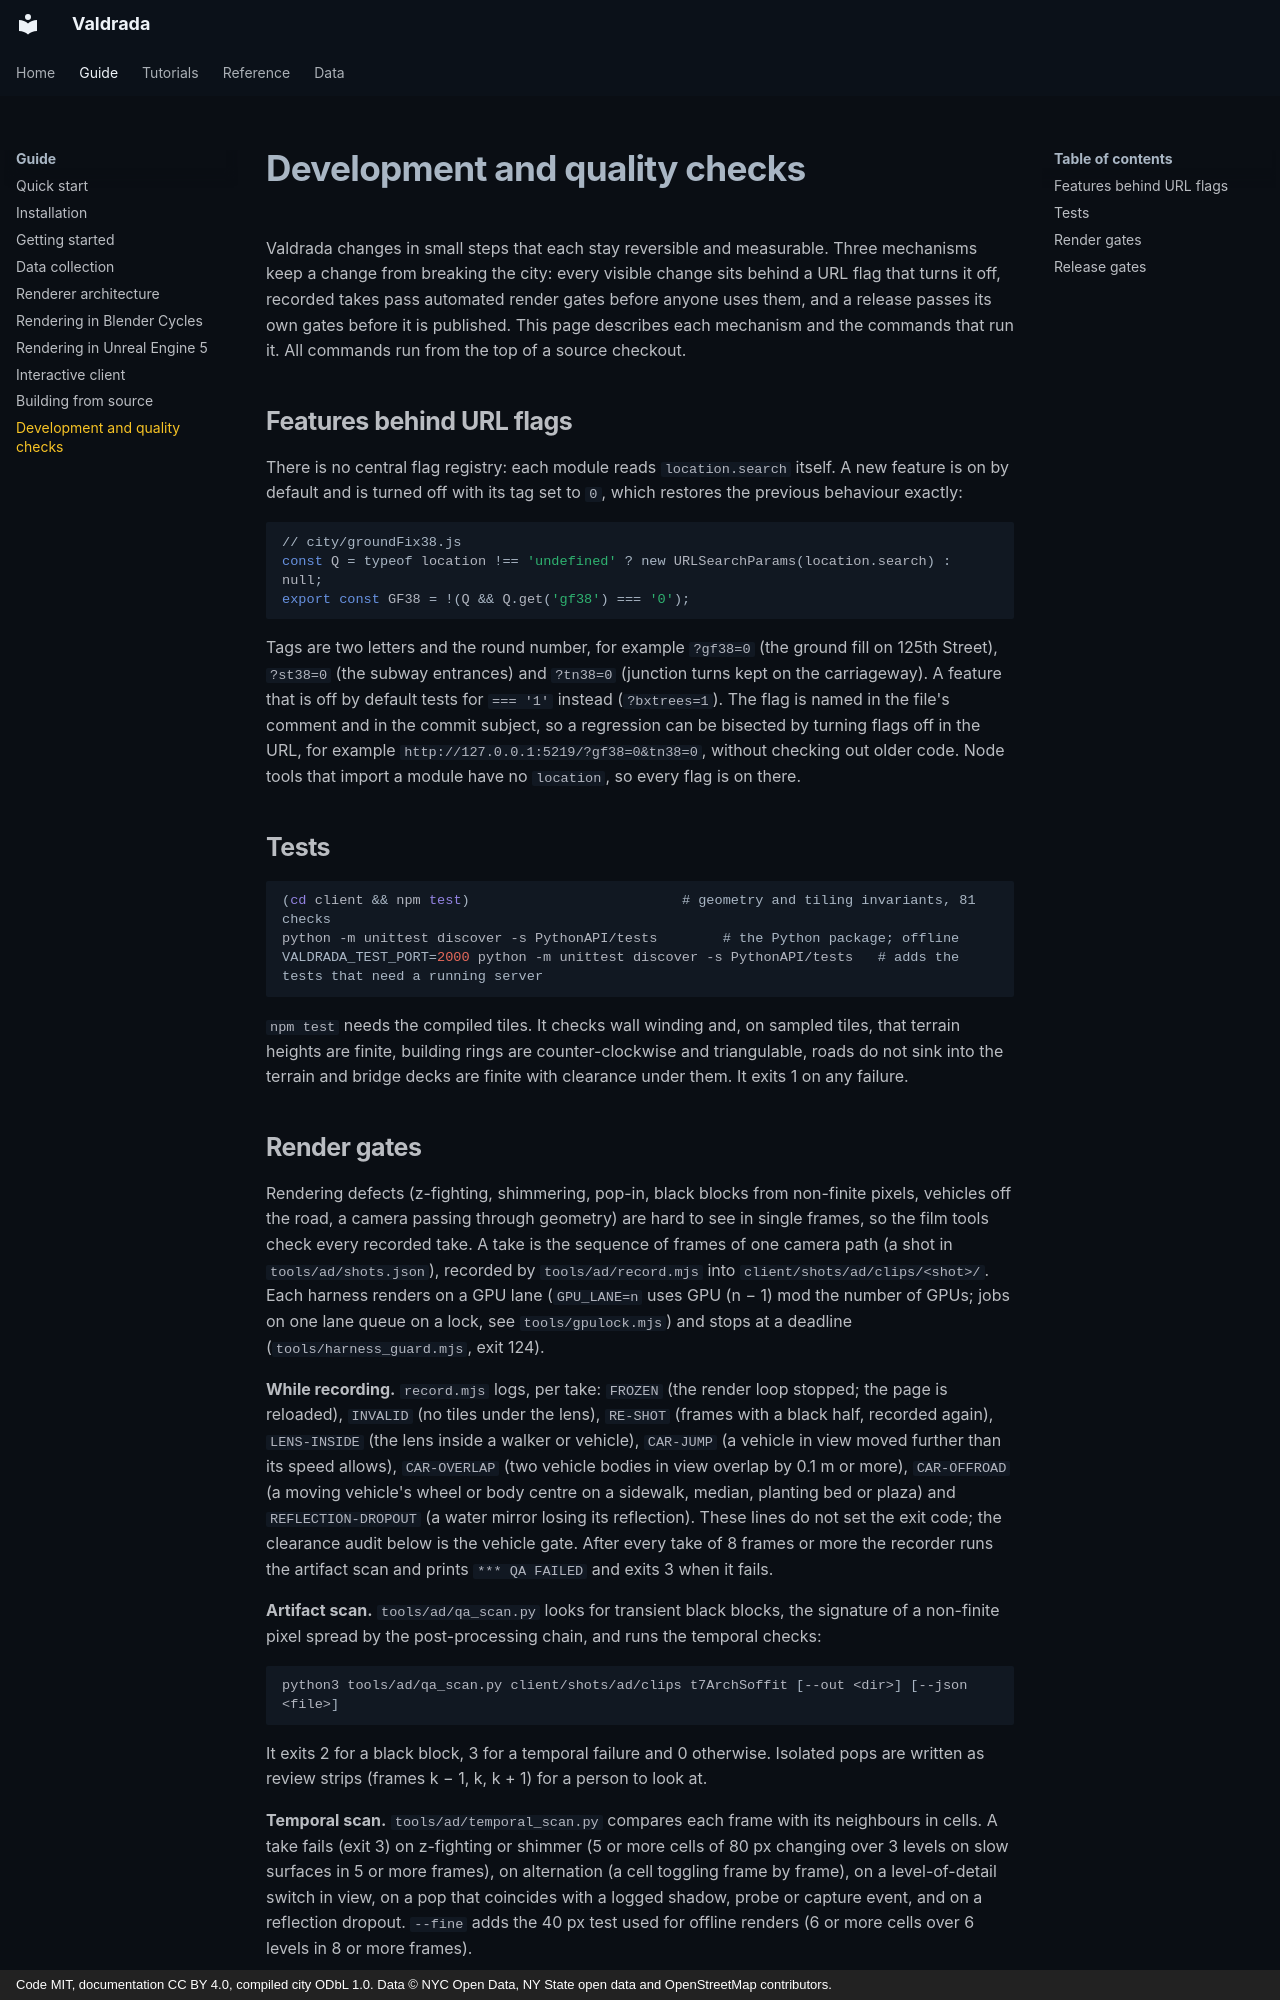

repository: mkturkcan/boundless-nyc · page: development/index.html · generator: mkdocs · copyright: Code MIT, documentation CC BY 4.0, compiled city ODbL 1.0. Data © NYC Open Data, NY State open data and OpenStreetMap contributors.

# Development and quality checks

Valdrada changes in small steps that each stay reversible and measurable. Three mechanisms keep a change from
breaking the city: every visible change sits behind a URL flag that turns it off, recorded takes pass automated render
gates before anyone uses them, and a release passes its own gates before it is published. This page describes each
mechanism and the commands that run it. All commands run from the top of a source checkout.

## Features behind URL flags

There is no central flag registry: each module reads `location.search` itself. A new feature is on by default and is
turned off with its tag set to `0`, which restores the previous behaviour exactly:

```js
// city/groundFix38.js
const Q = typeof location !== 'undefined' ? new URLSearchParams(location.search) : null;
export const GF38 = !(Q && Q.get('gf38') === '0');
```

Tags are two letters and the round number, for example `?gf38=0` (the ground fill on 125th Street), `?st38=0` (the
subway entrances) and `?tn38=0` (junction turns kept on the carriageway). A feature that is off by default tests for
`=== '1'` instead (`?bxtrees=1`). The flag is named in the file's comment and in the commit subject, so a regression
can be bisected by turning flags off in the URL, for example `http://127.0.0.1:5219/?gf38=0&tn38=0`, without
checking out older code. Node tools that import a module have no `location`, so every flag is on there.

## Tests

```bash
(cd client && npm test)                          # geometry and tiling invariants, 81 checks
python -m unittest discover -s PythonAPI/tests        # the Python package; offline
VALDRADA_TEST_PORT=2000 python -m unittest discover -s PythonAPI/tests   # adds the tests that need a running server
```

`npm test` needs the compiled tiles. It checks wall winding and, on sampled tiles, that terrain heights are finite,
building rings are counter-clockwise and triangulable, roads do not sink into the terrain and bridge decks are finite
with clearance under them. It exits 1 on any failure.
